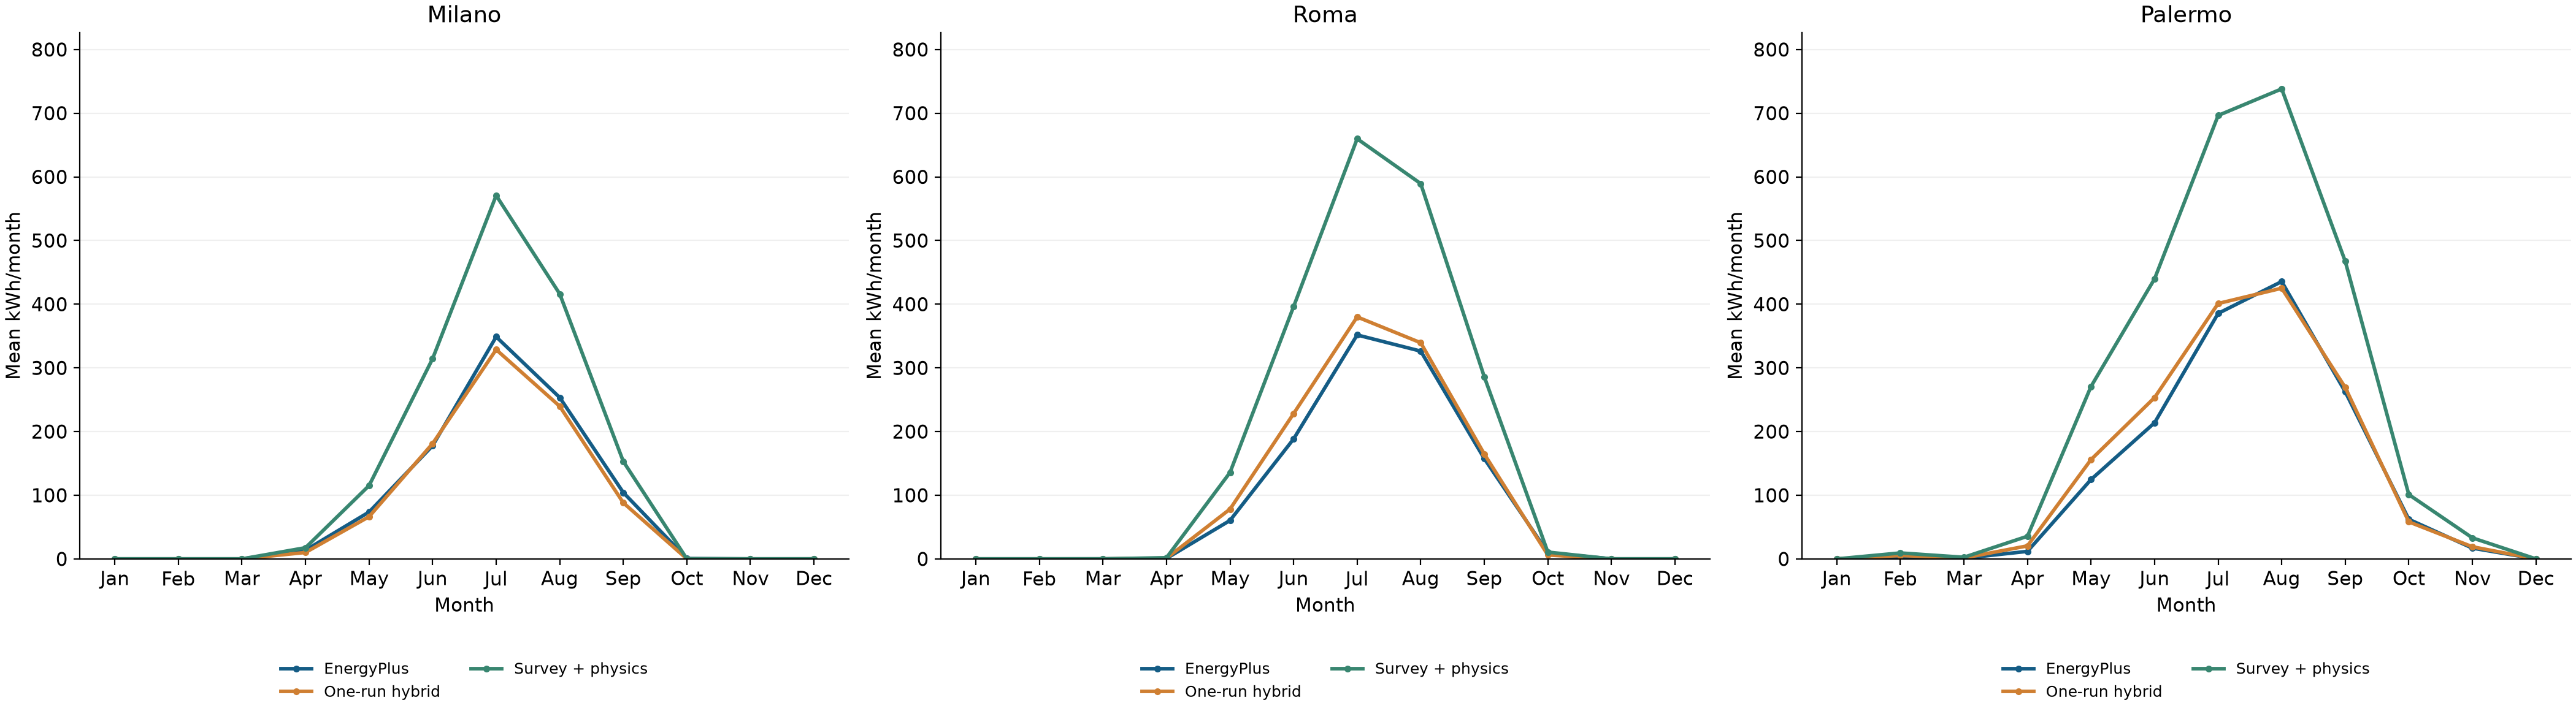

The file beside this chart, header and first rows:
panel, series, x, category, value, reference_line
Milano, EnergyPlus, 0.0, Jan, 0.0, False
Milano, EnergyPlus, 1.0, Feb, 0.0, False
Milano, EnergyPlus, 2.0, Mar, 0.0, False
Milano, EnergyPlus, 3.0, Apr, 13.66, False
Milano, EnergyPlus, 4.0, May, 73.58, False
Milano, EnergyPlus, 5.0, Jun, 177.8, False
Milano, EnergyPlus, 6.0, Jul, 348.8, False
Milano, EnergyPlus, 7.0, Aug, 253.4, False
Milano, EnergyPlus, 8.0, Sep, 104.2, False
Milano, EnergyPlus, 9.0, Oct, 0.5757, False
Milano, EnergyPlus, 10.0, Nov, 0.0, False
Milano, EnergyPlus, 11.0, Dec, 0.0, False
Milano, One-run hybrid, 0.0, Jan, 0.0, False
Milano, One-run hybrid, 1.0, Feb, 0.0, False
Milano, One-run hybrid, 2.0, Mar, 0.0, False
Milano, One-run hybrid, 3.0, Apr, 10.12, False
Milano, One-run hybrid, 4.0, May, 66.29, False
Milano, One-run hybrid, 5.0, Jun, 181.1, False
Milano, One-run hybrid, 6.0, Jul, 328.7, False
Milano, One-run hybrid, 7.0, Aug, 239.7, False
Milano, One-run hybrid, 8.0, Sep, 88.17, False
Milano, One-run hybrid, 9.0, Oct, 0.03809, False
Milano, One-run hybrid, 10.0, Nov, 0.0, False
Milano, One-run hybrid, 11.0, Dec, 0.0, False
Milano, Survey + physics, 0.0, Jan, 0.0, False
Milano, Survey + physics, 1.0, Feb, 0.0, False
Milano, Survey + physics, 2.0, Mar, 0.0, False
Milano, Survey + physics, 3.0, Apr, 17.56, False
Milano, Survey + physics, 4.0, May, 115.1, False
Milano, Survey + physics, 5.0, Jun, 314.5, False
Milano, Survey + physics, 6.0, Jul, 570.7, False
Milano, Survey + physics, 7.0, Aug, 416.2, False
Milano, Survey + physics, 8.0, Sep, 153.1, False
Milano, Survey + physics, 9.0, Oct, 0.06614, False
Milano, Survey + physics, 10.0, Nov, 0.0, False
Milano, Survey + physics, 11.0, Dec, 0.0, False
Roma, EnergyPlus, 0.0, Jan, 0.0, False
Roma, EnergyPlus, 1.0, Feb, 0.0, False
Roma, EnergyPlus, 2.0, Mar, 0.07687, False
Roma, EnergyPlus, 3.0, Apr, 0.7261, False
Roma, EnergyPlus, 4.0, May, 60.39, False
Roma, EnergyPlus, 5.0, Jun, 188.4, False
Roma, EnergyPlus, 6.0, Jul, 351.7, False
Roma, EnergyPlus, 7.0, Aug, 326.3, False
Roma, EnergyPlus, 8.0, Sep, 157.5, False
Roma, EnergyPlus, 9.0, Oct, 9.679, False
Roma, EnergyPlus, 10.0, Nov, 0.0, False
Roma, EnergyPlus, 11.0, Dec, 0.0, False
Roma, One-run hybrid, 0.0, Jan, 0.0, False
Roma, One-run hybrid, 1.0, Feb, 0.0, False
Roma, One-run hybrid, 2.0, Mar, 0.0, False
Roma, One-run hybrid, 3.0, Apr, 1.08, False
Roma, One-run hybrid, 4.0, May, 78.22, False
Roma, One-run hybrid, 5.0, Jun, 228.2, False
Roma, One-run hybrid, 6.0, Jul, 380, False
Roma, One-run hybrid, 7.0, Aug, 339.4, False
Roma, One-run hybrid, 8.0, Sep, 164.7, False
Roma, One-run hybrid, 9.0, Oct, 6.158, False
Roma, One-run hybrid, 10.0, Nov, 0.0, False
Roma, One-run hybrid, 11.0, Dec, 0.0, False
... 48 more rows
